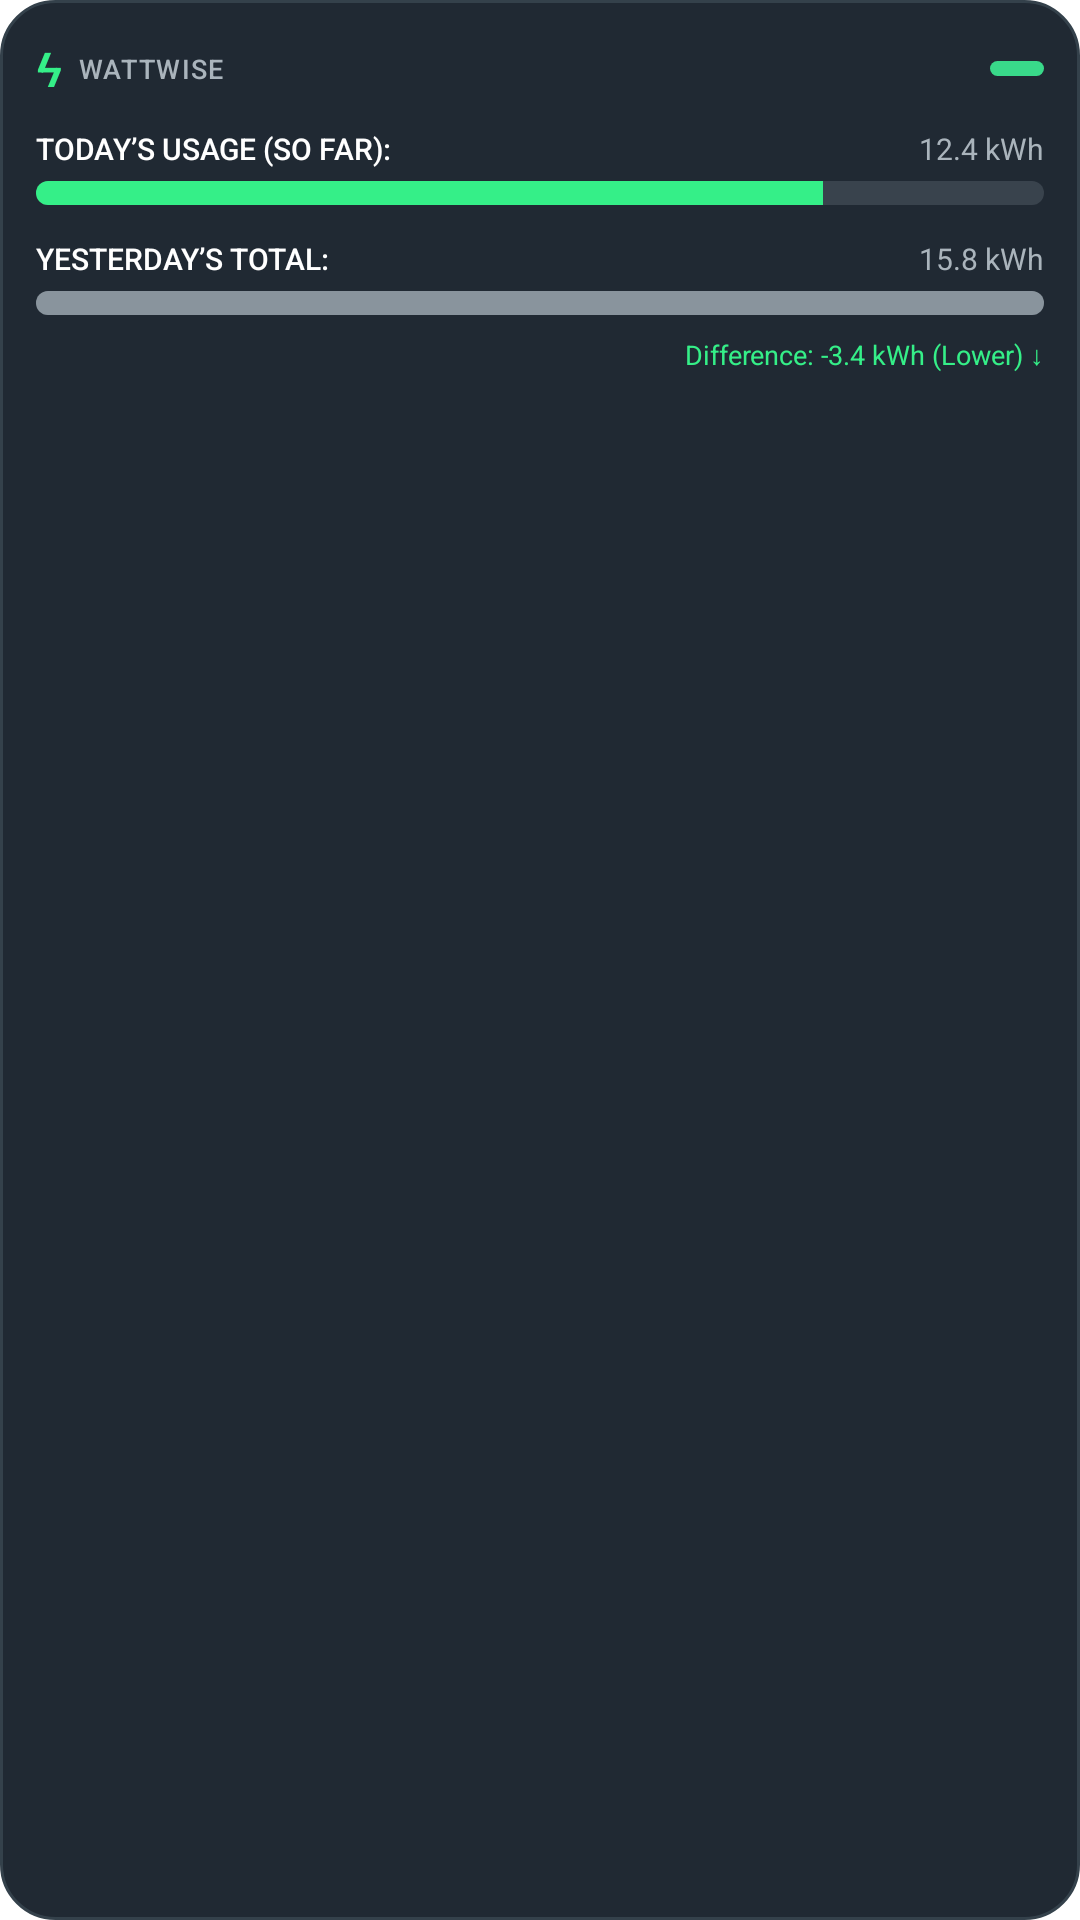

Here is an Android app screen rendered from its layout file. Give the layout XML and the strings, colors and styles it references.
<!-- AndroidManifest.xml: fallback theme Theme.MaterialComponents.DayNight.NoActionBar -->
<!-- res/layout/wattwise_widget_large.xml -->
<?xml version="1.0" encoding="utf-8"?>
<LinearLayout xmlns:android="http://schemas.android.com/apk/res/android"
    android:id="@+id/widget_root"
    android:layout_width="match_parent"
    android:layout_height="match_parent"
    android:background="@drawable/wattwise_widget_background"
    android:orientation="vertical"
    android:padding="12dp">

    <LinearLayout
        android:layout_width="match_parent"
        android:layout_height="wrap_content"
        android:gravity="center_vertical"
        android:orientation="horizontal">

        <TextView
            android:layout_width="wrap_content"
            android:layout_height="wrap_content"
            android:fontFamily="sans-serif-medium"
            android:text="ϟ"
            android:textColor="#35EF88"
            android:textSize="16sp" />

        <TextView
            android:layout_width="0dp"
            android:layout_height="wrap_content"
            android:layout_marginStart="5dp"
            android:layout_weight="1"
            android:fontFamily="sans-serif-medium"
            android:letterSpacing="0.05"
            android:text="WATTWISE"
            android:textColor="#AAB4BC"
            android:textSize="9sp" />

        <TextView
            android:layout_width="18dp"
            android:layout_height="5dp"
            android:background="@drawable/wattwise_widget_indicator" />
    </LinearLayout>

    <LinearLayout
        android:layout_width="match_parent"
        android:layout_height="wrap_content"
        android:layout_marginTop="9dp"
        android:gravity="center_vertical"
        android:orientation="horizontal">

        <TextView
            android:id="@+id/widget_today_status"
            android:layout_width="0dp"
            android:layout_height="wrap_content"
            android:layout_weight="1"
            android:fontFamily="sans-serif-medium"
            android:text="TODAY’S USAGE (SO FAR):"
            android:textColor="#FFFFFF"
            android:textSize="10sp" />

        <TextView
            android:id="@+id/widget_today_total"
            android:layout_width="wrap_content"
            android:layout_height="wrap_content"
            android:fontFamily="sans-serif"
            android:maxLines="1"
            android:text="12.4 kWh"
            android:textColor="#AAB4BC"
            android:textSize="10sp" />
    </LinearLayout>

    <ProgressBar
        android:id="@+id/widget_today_progress"
        style="?android:attr/progressBarStyleHorizontal"
        android:layout_width="match_parent"
        android:layout_height="8dp"
        android:layout_marginTop="4dp"
        android:indeterminate="false"
        android:max="1000"
        android:progress="780"
        android:progressDrawable="@drawable/wattwise_widget_progress_today" />

    <LinearLayout
        android:layout_width="match_parent"
        android:layout_height="wrap_content"
        android:layout_marginTop="11dp"
        android:gravity="center_vertical"
        android:orientation="horizontal">

        <TextView
            android:id="@+id/widget_yesterday_status"
            android:layout_width="0dp"
            android:layout_height="wrap_content"
            android:layout_weight="1"
            android:fontFamily="sans-serif-medium"
            android:text="YESTERDAY’S TOTAL:"
            android:textColor="#FFFFFF"
            android:textSize="10sp" />

        <TextView
            android:id="@+id/widget_yesterday_total"
            android:layout_width="wrap_content"
            android:layout_height="wrap_content"
            android:fontFamily="sans-serif"
            android:maxLines="1"
            android:text="15.8 kWh"
            android:textColor="#AAB4BC"
            android:textSize="10sp" />
    </LinearLayout>

    <ProgressBar
        android:id="@+id/widget_yesterday_progress"
        style="?android:attr/progressBarStyleHorizontal"
        android:layout_width="match_parent"
        android:layout_height="8dp"
        android:layout_marginTop="4dp"
        android:indeterminate="false"
        android:max="1000"
        android:progress="1000"
        android:progressDrawable="@drawable/wattwise_widget_progress_yesterday" />

    <TextView
        android:id="@+id/widget_difference"
        android:layout_width="match_parent"
        android:layout_height="wrap_content"
        android:layout_marginTop="7dp"
        android:gravity="end"
        android:text="Difference: -3.4 kWh (Lower) ↓"
        android:textColor="#35EF88"
        android:textSize="9sp" />
</LinearLayout>
<!-- resources referenced by this layout -->
<resources>
  <!-- drawable wattwise_widget_background (drawable) -->
  <?xml version="1.0" encoding="utf-8"?>
  <shape xmlns:android="http://schemas.android.com/apk/res/android"
      android:shape="rectangle">
      <solid android:color="#202933" />
      <stroke android:width="1dp" android:color="#34414B" />
      <corners android:radius="18dp" />
  </shape>
  <!-- drawable wattwise_widget_indicator (drawable) -->
  <?xml version="1.0" encoding="utf-8"?>
  <shape xmlns:android="http://schemas.android.com/apk/res/android" android:shape="rectangle">
      <solid android:color="#39D98A" />
      <corners android:radius="4dp" />
  </shape>
  <!-- drawable wattwise_widget_progress_today (drawable) -->
  <?xml version="1.0" encoding="utf-8"?>
  <layer-list xmlns:android="http://schemas.android.com/apk/res/android">
      <item android:id="@android:id/background" android:drawable="@drawable/wattwise_widget_progress_track" />
      <item android:id="@android:id/progress">
          <clip>
              <shape android:shape="rectangle">
                  <solid android:color="#35EF88" />
                  <corners android:radius="4dp" />
              </shape>
          </clip>
      </item>
  </layer-list>
  <!-- drawable wattwise_widget_progress_yesterday (drawable) -->
  <?xml version="1.0" encoding="utf-8"?>
  <layer-list xmlns:android="http://schemas.android.com/apk/res/android">
      <item android:id="@android:id/background" android:drawable="@drawable/wattwise_widget_progress_track" />
      <item android:id="@android:id/progress">
          <clip>
              <shape android:shape="rectangle">
                  <solid android:color="#89949D" />
                  <corners android:radius="4dp" />
              </shape>
          </clip>
      </item>
  </layer-list>
  <!-- drawable wattwise_widget_progress_track (drawable) -->
  <?xml version="1.0" encoding="utf-8"?>
  <shape xmlns:android="http://schemas.android.com/apk/res/android" android:shape="rectangle">
      <solid android:color="#39434D" />
      <corners android:radius="4dp" />
  </shape>
</resources>
